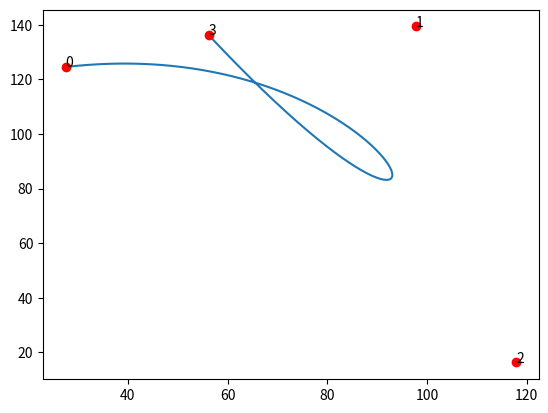

Here is the Python script that generated this plot:
import numpy as np
from scipy.special import comb

def bernstein_poly(i, n, t):
    """
     The Bernstein polynomial of n, i as a function of t
    """

    return comb(n, i) * ( t**(n-i) ) * (1 - t)**i


def bezier_curve(points, nTimes=1000):
    """
       Given a set of control points, return the
       bezier curve defined by the control points.

       points should be a list of lists, or list of tuples
       such as [ [1,1], 
                 [2,3], 
                 [4,5], ..[Xn, Yn] ]
        nTimes is the number of time steps, defaults to 1000

        See http://processingjs.nihongoresources.com/bezierinfo/
    """

    nPoints = len(points)
    xPoints = np.array([p[0] for p in points])
    yPoints = np.array([p[1] for p in points])

    t = np.linspace(0.0, 1.0, nTimes)

    polynomial_array = np.array([ bernstein_poly(i, nPoints-1, t) for i in range(0, nPoints)   ])

    xvals = np.dot(xPoints, polynomial_array)
    yvals = np.dot(yPoints, polynomial_array)

    return xvals, yvals


if __name__ == "__main__":
    from matplotlib import pyplot as plt

    nPoints = 4
    points = np.random.rand(nPoints,2)*200
    xpoints = [p[0] for p in points]
    ypoints = [p[1] for p in points]

    xvals, yvals = bezier_curve(points, nTimes=1000)
    plt.plot(xvals, yvals)
    plt.plot(xpoints, ypoints, "ro")
    for nr in range(len(points)):
        plt.text(points[nr][0], points[nr][1], nr)

    plt.show()